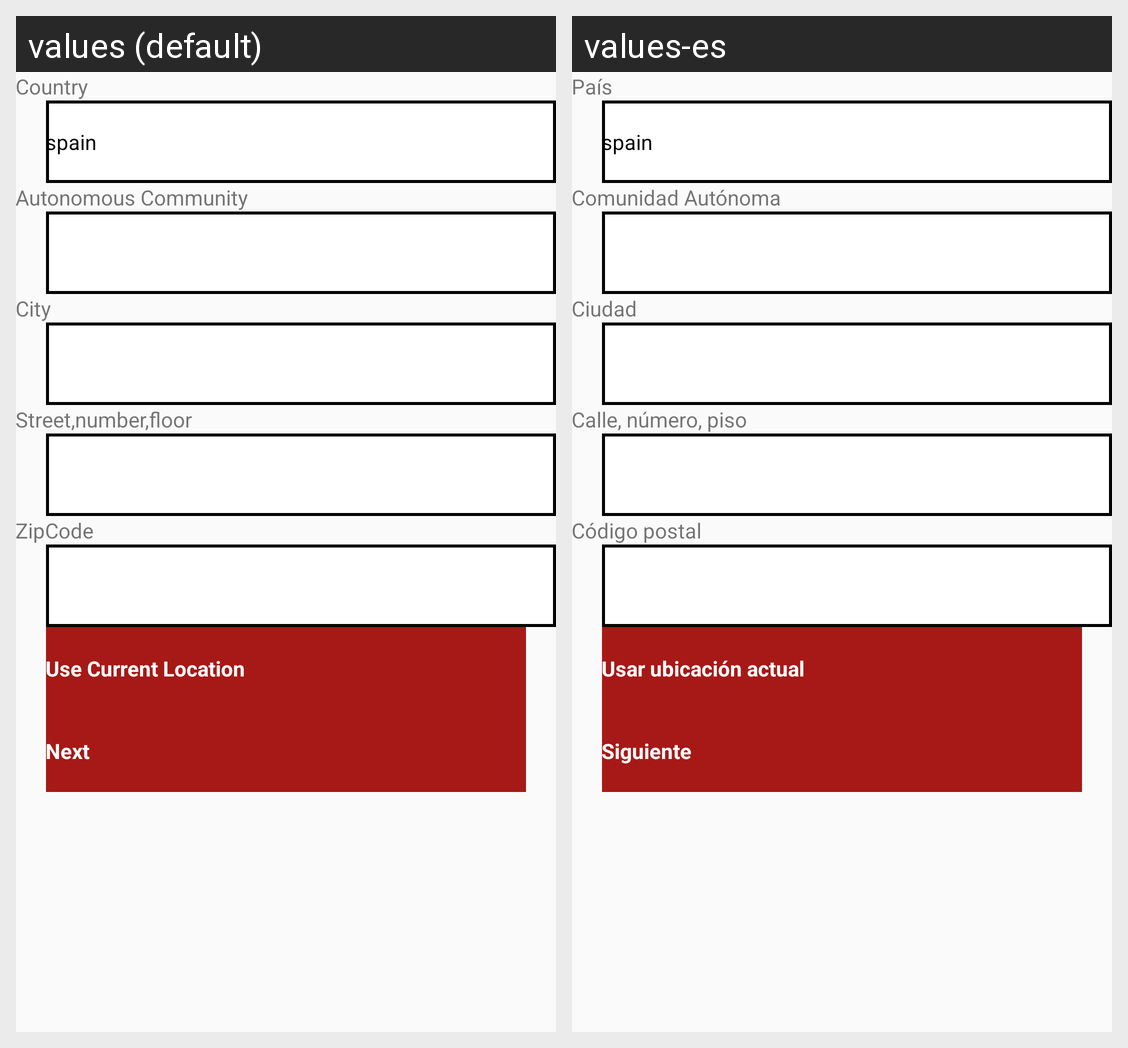

The Android screen above is rendered under two locales of the same app. Produce the string resources it draws, with the default and per-locale values.
Android screen res/layout/activity_current_location.xml rendered under 2 locales, left to right: values (default), values-es. Device: Nexus 5 (rendered at 1080×1920; each locale shown at half size, 540×960, under a caption strip naming it); theme AppTheme.
Strings drawn on this screen, with the default value and each locale's value (text and hints the layout hard-codes, and strings that could not be matched under every locale, appear in the picture but are not listed):

country
  values: Country
  values-es: País

autonomous_community
  values: Autonomous Community
  values-es: Comunidad Autónoma

city
  values: City
  values-es: Ciudad

street_number_floor
  values: Street,number,floor
  values-es: Calle, número, piso

zipcode
  values: ZipCode
  values-es: Código postal

use_current_location
  values: Use Current Location
  values-es: Usar ubicación actual

next
  values: Next
  values-es: Siguiente
